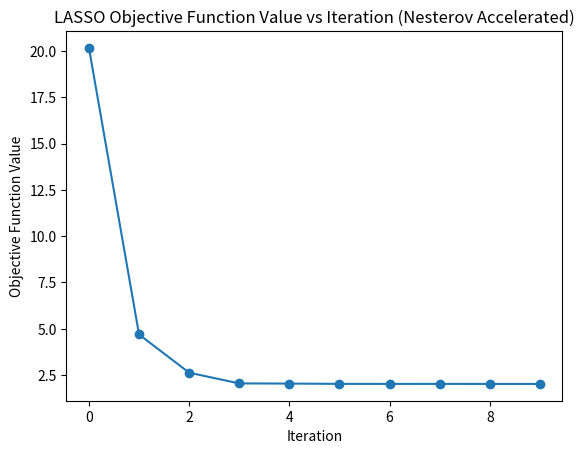

Here is the Python script that generated this plot:
import numpy as np
from scipy.optimize import minimize
import matplotlib.pyplot as plt

# 生成模拟数据
np.random.seed(42)
n = 100  # 样本数量
p = 20   # 特征数量

X = np.random.randn(n, p)
true_beta = np.random.randn(p)
noise = 0.1 * np.random.randn(n)
y = np.dot(X, true_beta) + noise

# 定义LASSO目标函数和梯度
def lasso_objective(beta, X, y, lambda_):
    n = len(y)
    residuals = y - np.dot(X, beta)
    lasso_term = lambda_ * np.sum(np.abs(beta))
    objective = 0.5 * np.sum(residuals**2) + lasso_term
    return objective

def lasso_gradient(beta, X, y, lambda_):
    n = len(y)
    residuals = y - np.dot(X, beta)
    sign = np.sign(beta)
    gradient = -np.dot(X.T, residuals) + lambda_ * sign
    return gradient

# 记录目标函数值随迭代次数的变化
def callback_function(beta):
    obj_value = lasso_objective(beta, X, y, lambda_)
    objective_values.append(obj_value)

# 运行Nesterov加速算法
initial_beta = np.zeros(p)
lambda_ = 0.1
objective_values = []

def nesterov_gradient(beta, X, y, lambda_, momentum):
    n = len(y)
    residuals = y - np.dot(X, beta)
    sign = np.sign(beta)
    gradient = -np.dot(X.T, residuals) + lambda_ * sign
    return gradient + momentum * (beta - old_beta)

old_beta = initial_beta.copy()
momentum = 0.9  # 设置Nesterov加速算法的动量参数

result = minimize(
    fun=lasso_objective,
    x0=initial_beta,
    args=(X, y, lambda_),
    jac=lambda beta, X, y, lambda_: nesterov_gradient(beta, X, y, lambda_, momentum),
    method='L-BFGS-B',
    callback=callback_function
)

print(objective_values)

# 绘制目标函数值随迭代次数的变化曲线
plt.plot(objective_values[1:], marker='o')
plt.title('LASSO Objective Function Value vs Iteration (Nesterov Accelerated)')
plt.xlabel('Iteration')
plt.ylabel('Objective Function Value')
plt.show()
